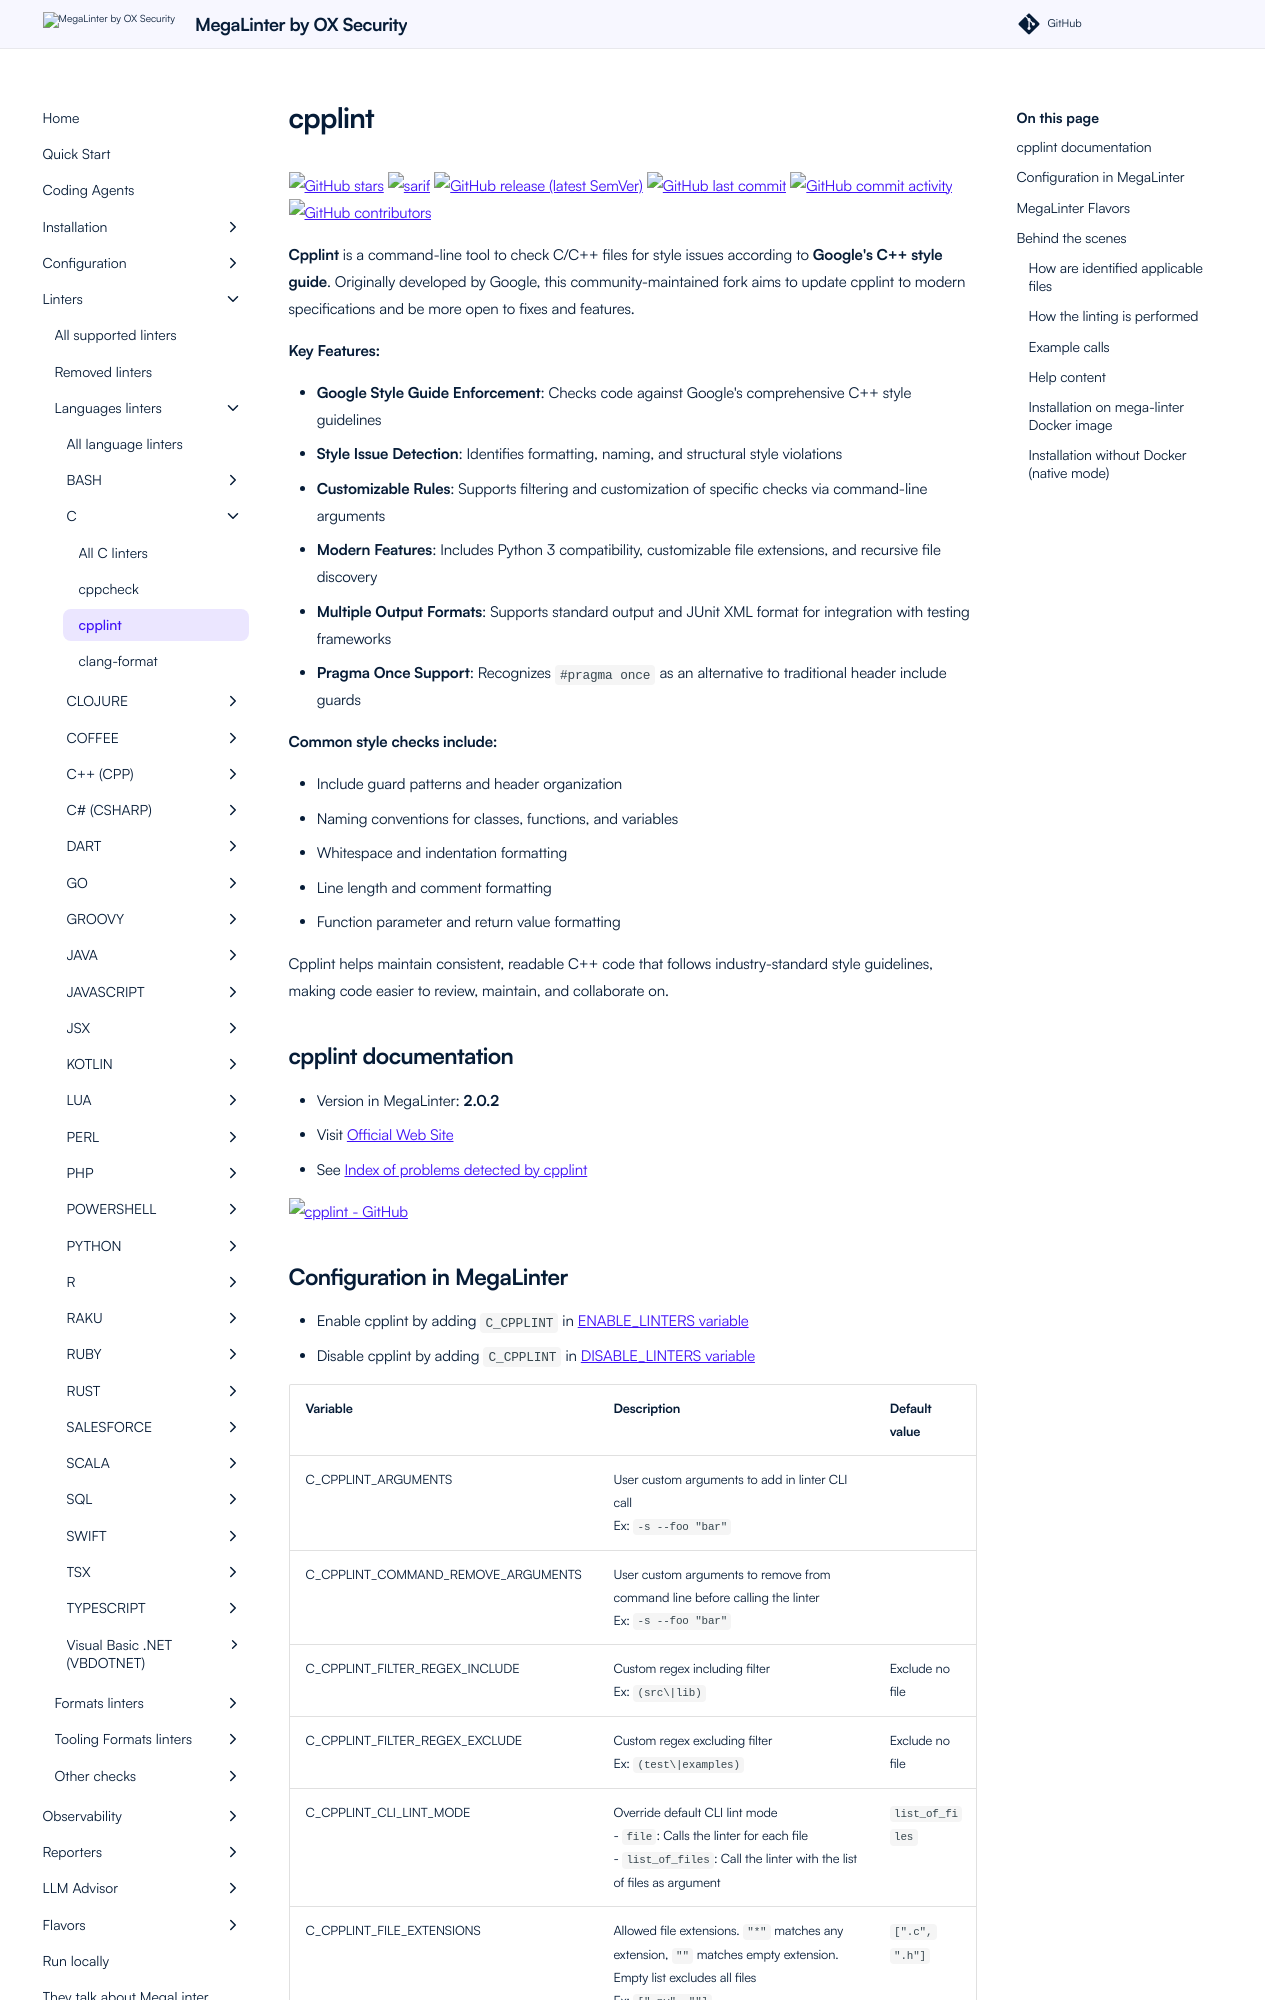

repository: oxsecurity/megalinter · page: beta/descriptors/c_cpplint/index.html · generator: mkdocs

---
title: cpplint configuration in MegaLinter
description: How to use cpplint (configure, ignore files, ignore errors, help & version documentations) to analyze C files
---
<!-- markdownlint-disable MD033 MD041 MD046 -->
<!-- @generated by .automation/build.py, please don't update manually -->
# cpplint
[![GitHub stars](https://img.shields.io/github/stars/cpplint/cpplint?cacheSeconds=3600)](https://github.com/cpplint/cpplint) ![sarif](https://shields.io/badge/-SARIF-orange) [![GitHub release (latest SemVer)](https://img.shields.io/github/v/release/cpplint/cpplint?sort=semver)](https://github.com/cpplint/cpplint/releases) [![GitHub last commit](https://img.shields.io/github/last-commit/cpplint/cpplint)](https://github.com/cpplint/cpplint/commits) [![GitHub commit activity](https://img.shields.io/github/commit-activity/y/cpplint/cpplint)](https://github.com/cpplint/cpplint/graphs/commit-activity/) [![GitHub contributors](https://img.shields.io/github/contributors/cpplint/cpplint)](https://github.com/cpplint/cpplint/graphs/contributors/)

**Cpplint** is a command-line tool to check C/C++ files for style issues according to **Google's C++ style guide**. Originally developed by Google, this community-maintained fork aims to update cpplint to modern specifications and be more open to fixes and features.

**Key Features:**

- **Google Style Guide Enforcement**: Checks code against Google's comprehensive C++ style guidelines
- **Style Issue Detection**: Identifies formatting, naming, and structural style violations
- **Customizable Rules**: Supports filtering and customization of specific checks via command-line arguments
- **Modern Features**: Includes Python 3 compatibility, customizable file extensions, and recursive file discovery
- **Multiple Output Formats**: Supports standard output and JUnit XML format for integration with testing frameworks
- **Pragma Once Support**: Recognizes `#pragma once` as an alternative to traditional header include guards

**Common style checks include:**

- Include guard patterns and header organization
- Naming conventions for classes, functions, and variables  
- Whitespace and indentation formatting
- Line length and comment formatting
- Function parameter and return value formatting

Cpplint helps maintain consistent, readable C++ code that follows industry-standard style guidelines, making code easier to review, maintain, and collaborate on.

## cpplint documentation

- Version in MegaLinter: **2.0.2**
- Visit [Official Web Site](https://github.com/cpplint/cpplint#readme){target=_blank}
- See [Index of problems detected by cpplint](https://google.github.io/styleguide/cppguide.html){target=_blank}

[![cpplint - GitHub](https://github-stats-extended.vercel.app/api/pin/?username=cpplint&repo=cpplint&show_owner=true)](https://github.com/cpplint/cpplint){target=_blank}
